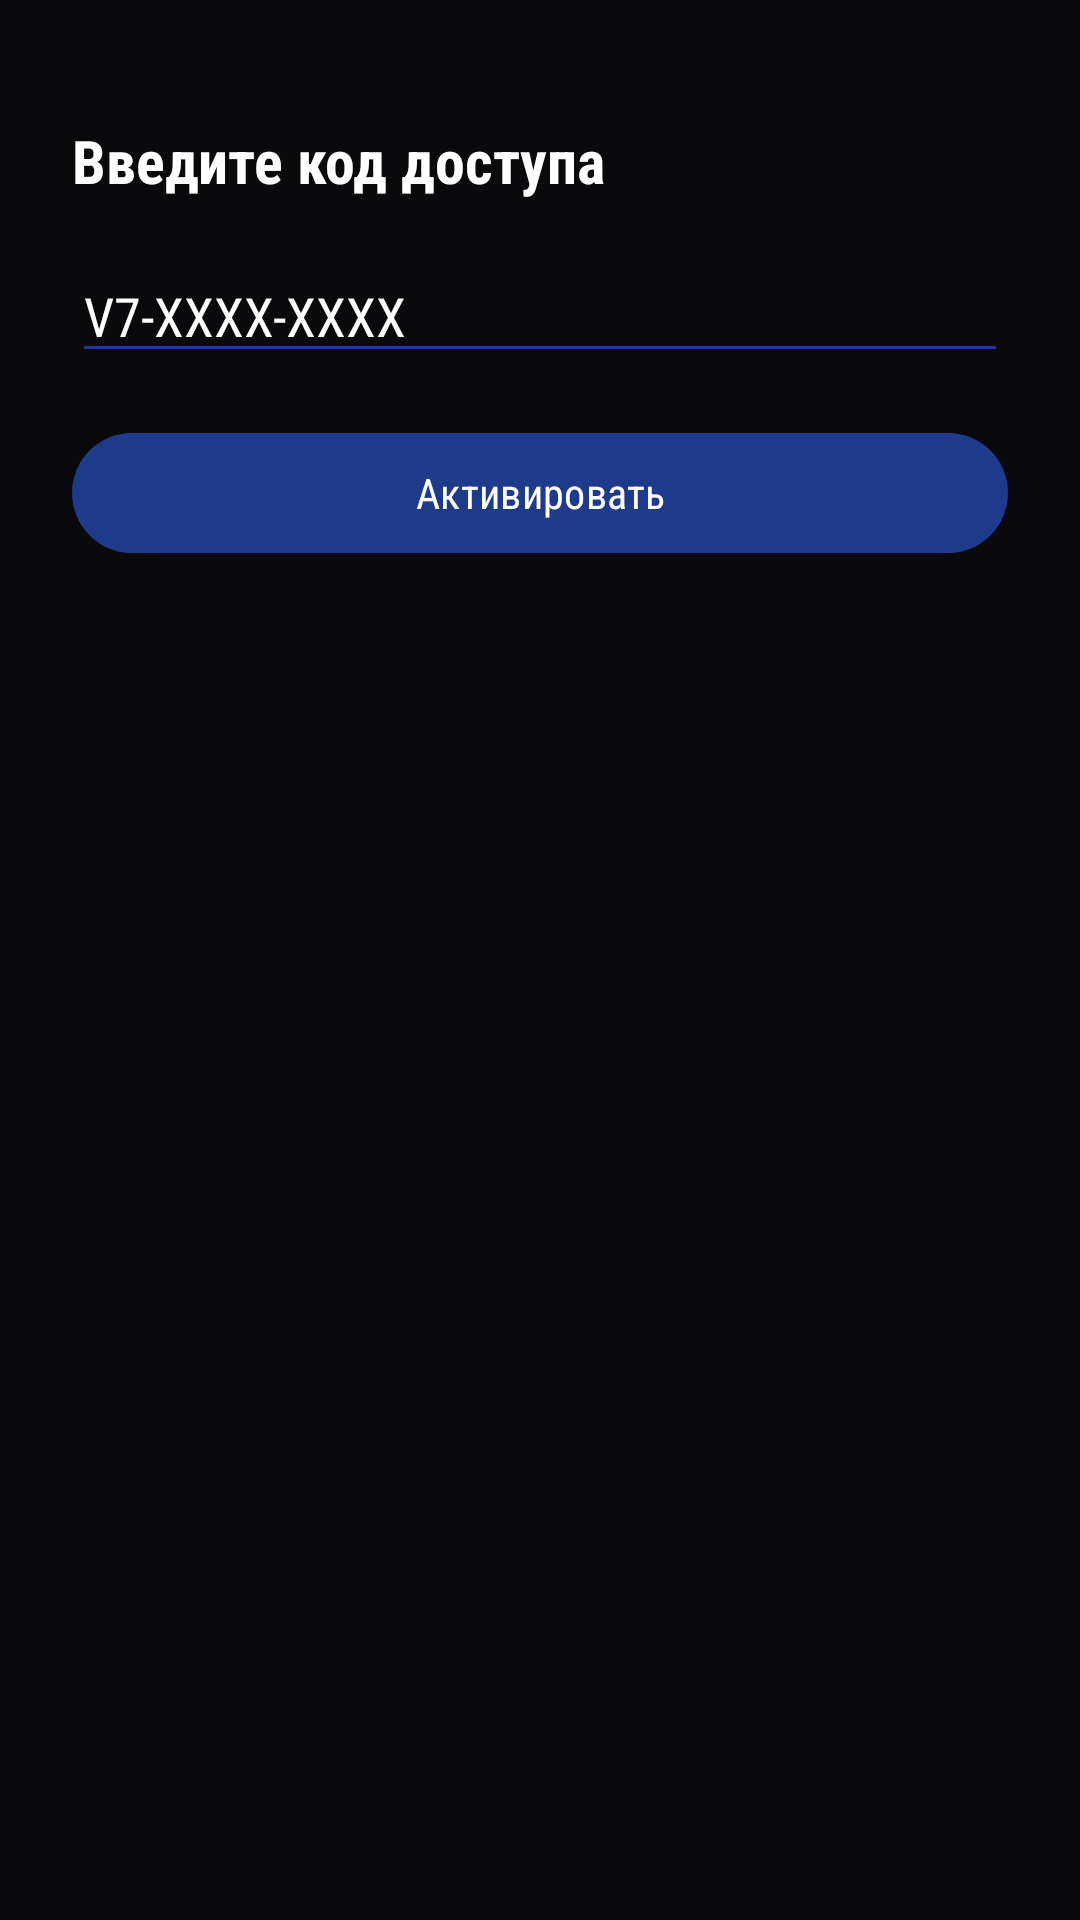

Reconstruct the res/layout file that produces this screen, plus the resources it refers to.
<!-- AndroidManifest.xml: application theme Theme.MyApplication -->
<!-- res/layout/activity_code_entry.xml -->
<?xml version="1.0" encoding="utf-8"?>
<androidx.constraintlayout.widget.ConstraintLayout
    xmlns:android="http://schemas.android.com/apk/res/android"
    xmlns:app="http://schemas.android.com/apk/res-auto"
    android:layout_width="match_parent"
    android:layout_height="match_parent"
    android:background="@drawable/bg_screen">

    <TextView
        android:id="@+id/tvTitle"
        android:layout_width="wrap_content"
        android:layout_height="wrap_content"
        android:text="Введите код доступа"
        android:textColor="@color/text_primary"
        android:textSize="20sp"
        android:textStyle="bold"
        app:layout_constraintTop_toTopOf="parent"
        app:layout_constraintStart_toStartOf="parent"
        android:layout_marginStart="24dp"
        android:layout_marginTop="40dp"/>

    <EditText
        android:id="@+id/etCode"
        android:layout_width="0dp"
        android:layout_height="wrap_content"
        android:hint="V7-XXXX-XXXX"
        android:textColor="@color/text_primary"
        android:textColorHint="@color/text_secondary"
        android:backgroundTint="@color/neon_stroke"
        android:inputType="text"
        app:layout_constraintTop_toBottomOf="@id/tvTitle"
        app:layout_constraintStart_toStartOf="parent"
        app:layout_constraintEnd_toEndOf="parent"
        android:layout_marginTop="16dp"
        android:layout_marginHorizontal="24dp"/>

    <com.google.android.material.button.MaterialButton
        android:id="@+id/btnActivate"
        android:layout_width="0dp"
        android:layout_height="wrap_content"
        android:text="Активировать"
        android:textAllCaps="false"
        android:textColor="@android:color/white"
        app:backgroundTint="@color/neon_stroke"
        app:layout_constraintTop_toBottomOf="@id/etCode"
        app:layout_constraintStart_toStartOf="parent"
        app:layout_constraintEnd_toEndOf="parent"
        android:layout_marginTop="16dp"
        android:layout_marginHorizontal="24dp"/>

    <ProgressBar
        android:id="@+id/pbActivate"
        style="?android:attr/progressBarStyleSmall"
        android:layout_width="20dp"
        android:layout_height="20dp"
        android:indeterminate="true"
        android:visibility="gone"
        app:layout_constraintTop_toTopOf="@id/btnActivate"
        app:layout_constraintBottom_toBottomOf="@id/btnActivate"
        app:layout_constraintEnd_toEndOf="@id/btnActivate"
        android:layout_marginEnd="16dp"/>

</androidx.constraintlayout.widget.ConstraintLayout>
<!-- resources referenced by this layout -->
<resources>
  <color name="neon_stroke">#1E3A8A</color>
  <color name="text_primary">#FFFFFF</color>
  <color name="text_secondary">#FFFFFF</color>
  <!-- drawable bg_screen (drawable) -->
  <?xml version="1.0" encoding="utf-8"?>
  <shape xmlns:android="http://schemas.android.com/apk/res/android">
      <solid android:color="#0A0A0D"/>
  </shape>
  <style name="Theme.MyApplication" parent="Base.Theme.MyApplication" />
  <style name="Base.Theme.MyApplication" parent="Theme.Material3.DayNight.NoActionBar">
          
          
          <item name="android:fontFamily">sans-serif-condensed</item>
          <item name="fontFamily">sans-serif-condensed</item>
      </style>
</resources>
